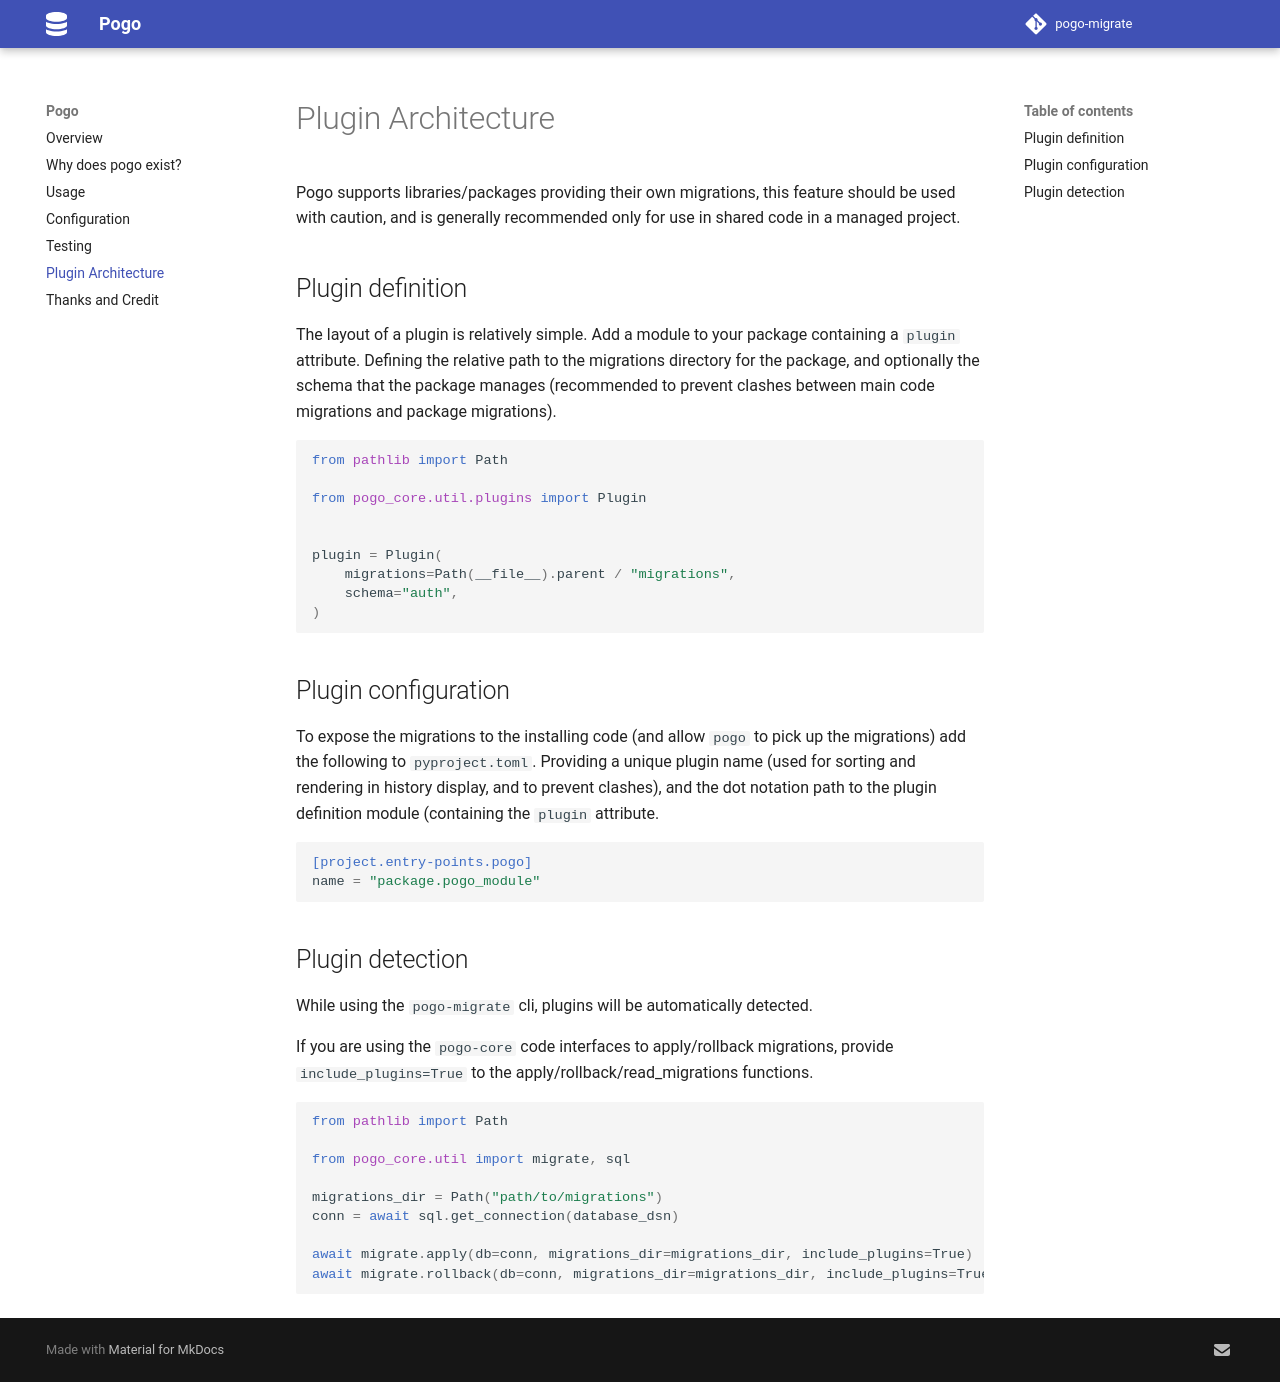

repository: NRWLDev/pogo-migrate · page: plugins/index.html · generator: mkdocs

# Plugin Architecture

Pogo supports libraries/packages providing their own migrations, this feature
should be used with caution, and is generally recommended only for use in
shared code in a managed project.

## Plugin definition

The layout of a plugin is relatively simple. Add a module to your package
containing a `plugin` attribute. Defining the relative path to the migrations
directory for the package, and optionally the schema that the package manages
(recommended to prevent clashes between main code migrations and package
migrations).


```python
from pathlib import Path

from pogo_core.util.plugins import Plugin


plugin = Plugin(
    migrations=Path(__file__).parent / "migrations",
    schema="auth",
)
```

## Plugin configuration

To expose the migrations to the installing code (and allow `pogo` to pick up
the migrations) add the following to `pyproject.toml`. Providing a unique
plugin name (used for sorting and rendering in history display, and to prevent
clashes), and the dot notation path to the plugin definition module (containing
the `plugin` attribute.

```toml
[project.entry-points.pogo]
name = "package.pogo_module"
```

## Plugin detection

While using the `pogo-migrate` cli, plugins will be automatically detected.

If you are using the `pogo-core` code interfaces to apply/rollback migrations,
provide `include_plugins=True` to the apply/rollback/read_migrations functions.

```python
from pathlib import Path

from pogo_core.util import migrate, sql

migrations_dir = Path("path/to/migrations")
conn = await sql.get_connection(database_dsn)

await migrate.apply(db=conn, migrations_dir=migrations_dir, include_plugins=True)
await migrate.rollback(db=conn, migrations_dir=migrations_dir, include_plugins=True)
```
